The GitHub repository jauniusc/cvmatch contains a labelled image folder "documents" with 4 categories: email, form, letter, resume. Examples follow, each with its label.

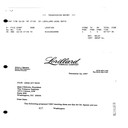
Label: form

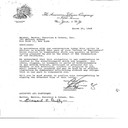
Label: letter

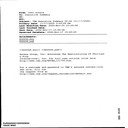
Label: email

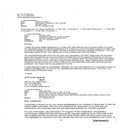
Label: email

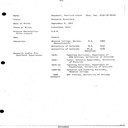
Label: resume

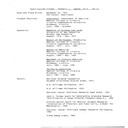
Label: resume
